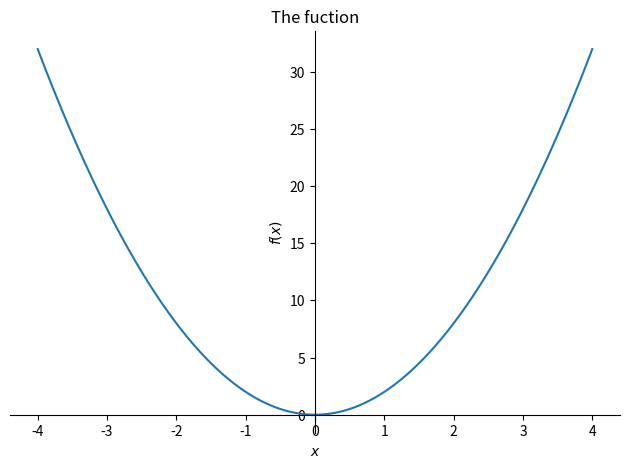
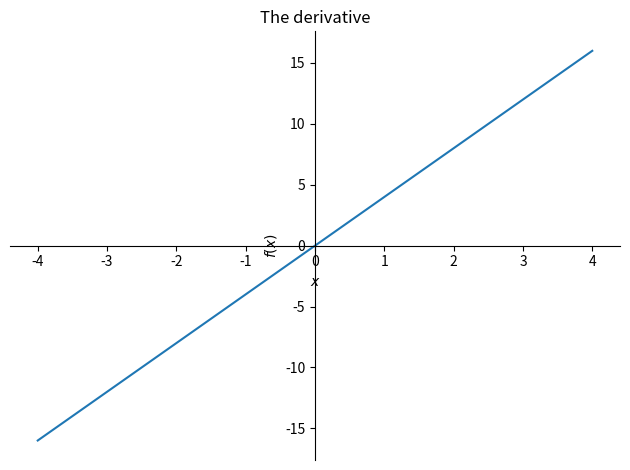

These figures' Python source, in order:
import numpy as np
import matplotlib.pyplot as plt

import sympy as sym
import sympy.plotting.plot as symplot

x = sym.symbols('x')
fx = 2*x**2

df = sym.diff(fx,x)
print(f"fx={fx}")
print(f"fx'={df}")

symplot(fx, (x,-4,4), title='The fuction')
plt.savefig('fuction')

symplot(df, (x,-4,4), title='The derivative')
plt.savefig('deriv')

# now with relu and sigmoid
relu = sym.Max(0,x)
sigmoid = 1 / (1+sym.exp(-x))

p = symplot(relu, (x,-4,4), label='ReLU', show=False, line_color='blue')
p.extend(symplot(sigmoid, (x,-4,4), label='Sigmoid', show=False, line_color='red'))
p.legend = True
p.title = 'The functions'
#p.show()
plt.savefig('sigrelu')

# now their derivatives
p = symplot(sym.diff(relu), (x,-4,4), label='df(ReLU)', show=False, line_color='blue')
p.extend(symplot(sym.diff(sigmoid), (x,-4,4), label='df(Sigmoid)', show=False, line_color='red'))
p.legend = True
p.title = 'The functions'
#p.show()
plt.savefig('dfsigrelu')


## example of derivative of product of functions

gx = 4*x**3 - 3*x**4

df = sym.diff(fx)
dg = sym.diff(gx)

print(f"f={fx} f'={df}")
print(f"g={gx} g'={dg}")

mult = fx*gx
dmult = sym.diff(mult)
print(f"f*g={mult} (f*g)`={dmult}")

## example of chain rule
gx = x**2 + 4*x**3
fx = (gx)**5

df = sym.diff(fx)
dg = sym.diff(gx)

print(f"g={gx} g'={dg}")
print(f"f={fx} f'={df}")
